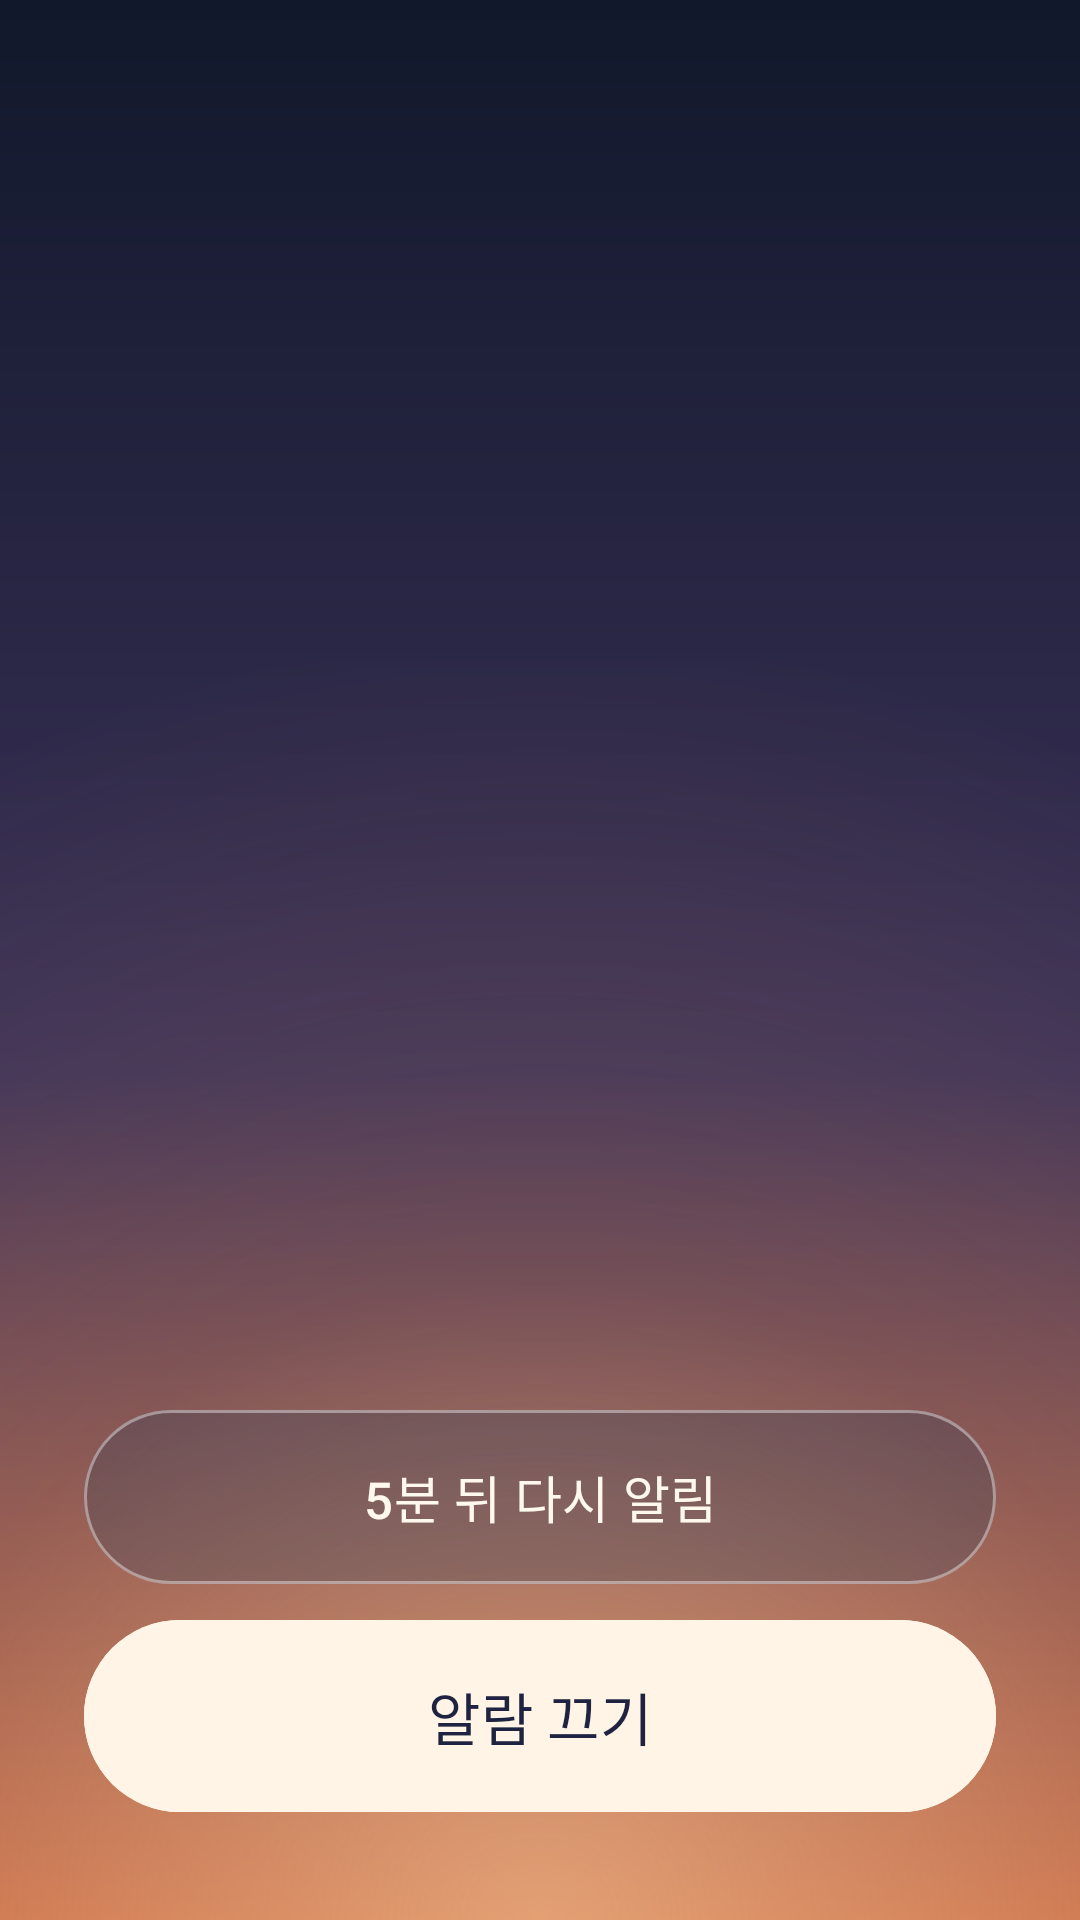

Android layout source for this screen:
<!-- AndroidManifest.xml: activity theme Theme.Lura -->
<!-- res/layout/activity_alarm_ringing.xml -->
<?xml version="1.0" encoding="utf-8"?>
<androidx.constraintlayout.widget.ConstraintLayout xmlns:android="http://schemas.android.com/apk/res/android"
    xmlns:app="http://schemas.android.com/apk/res-auto"
    xmlns:tools="http://schemas.android.com/tools"
    android:layout_width="match_parent"
    android:layout_height="match_parent"
    android:background="@drawable/bg_alarm_ringing_screen"
    android:paddingStart="28dp"
    android:paddingTop="32dp"
    android:paddingEnd="28dp"
    android:paddingBottom="36dp"
    tools:context=".alarm.AlarmRingingActivity">

    <LinearLayout
        android:id="@+id/alarm_clock_container"
        android:layout_width="0dp"
        android:layout_height="wrap_content"
        android:gravity="center"
        android:orientation="vertical"
        android:paddingBottom="20dp"
        app:layout_constraintBottom_toTopOf="@id/alarm_snooze_button"
        app:layout_constraintEnd_toEndOf="parent"
        app:layout_constraintStart_toStartOf="parent"
        app:layout_constraintTop_toTopOf="parent"
        app:layout_constraintVertical_bias="0.38">

        <TextView
            android:id="@+id/alarm_time_text"
            android:layout_width="match_parent"
            android:layout_height="wrap_content"
            android:fontFamily="sans-serif-light"
            android:gravity="center"
            android:includeFontPadding="false"
            android:letterSpacing="-0.01"
            android:textColor="#FFF8EE"
            android:textSize="80sp"
            app:autoSizeMaxTextSize="80sp"
            app:autoSizeMinTextSize="56sp"
            app:autoSizeStepGranularity="1sp"
            app:autoSizeTextType="uniform"
            tools:text="07:00" />

        <TextView
            android:id="@+id/alarm_date_text"
            android:layout_width="match_parent"
            android:layout_height="wrap_content"
            android:layout_marginTop="16dp"
            android:fontFamily="sans-serif"
            android:gravity="center"
            android:includeFontPadding="false"
            android:letterSpacing="0.01"
            android:textColor="#E6FFF8EE"
            android:textSize="21sp"
            app:autoSizeMaxTextSize="21sp"
            app:autoSizeMinTextSize="17sp"
            app:autoSizeStepGranularity="1sp"
            app:autoSizeTextType="uniform"
            tools:text="7월 24일 금요일" />

    </LinearLayout>

    <com.google.android.material.button.MaterialButton
        android:id="@+id/alarm_snooze_button"
        android:layout_width="0dp"
        android:layout_height="58dp"
        android:layout_marginBottom="12dp"
        android:backgroundTint="#29313F57"
        android:fontFamily="sans-serif-medium"
        android:insetTop="0dp"
        android:insetBottom="0dp"
        android:minWidth="0dp"
        android:minHeight="0dp"
        android:paddingStart="24dp"
        android:paddingEnd="24dp"
        android:stateListAnimator="@null"
        android:text="@string/alarm_ringing_snooze"
        android:textAllCaps="false"
        android:textColor="#FFF8EE"
        android:textSize="17sp"
        app:cornerRadius="29dp"
        app:layout_constraintBottom_toTopOf="@id/alarm_dismiss_button"
        app:layout_constraintEnd_toEndOf="parent"
        app:layout_constraintHorizontal_bias="0.5"
        app:layout_constraintWidth_max="420dp"
        app:layout_constraintStart_toStartOf="parent"
        app:strokeColor="#66FFFFFF"
        app:strokeWidth="1dp" />

    <com.google.android.material.button.MaterialButton
        android:id="@+id/alarm_dismiss_button"
        android:layout_width="0dp"
        android:layout_height="64dp"
        android:backgroundTint="#FFF4E5"
        android:fontFamily="sans-serif-medium"
        android:insetTop="0dp"
        android:insetBottom="0dp"
        android:minWidth="0dp"
        android:minHeight="0dp"
        android:paddingStart="24dp"
        android:paddingEnd="24dp"
        android:stateListAnimator="@null"
        android:text="@string/alarm_ringing_dismiss"
        android:textAllCaps="false"
        android:textColor="#1D2340"
        android:textSize="19sp"
        app:cornerRadius="32dp"
        app:layout_constraintBottom_toBottomOf="parent"
        app:layout_constraintEnd_toEndOf="parent"
        app:layout_constraintHorizontal_bias="0.5"
        app:layout_constraintWidth_max="420dp"
        app:layout_constraintStart_toStartOf="parent" />

</androidx.constraintlayout.widget.ConstraintLayout>
<!-- resources referenced by this layout -->
<resources>
  <!-- drawable bg_alarm_ringing_screen (drawable) -->
  <?xml version="1.0" encoding="utf-8"?>
  <layer-list xmlns:android="http://schemas.android.com/apk/res/android">
  
      <item>
          <shape android:shape="rectangle">
              <gradient
                  android:angle="270"
                  android:centerColor="#3B3158"
                  android:centerY="0.56"
                  android:endColor="#C86F4C"
                  android:startColor="#11182B"
                  android:type="linear" />
          </shape>
      </item>
  
      <item
          android:height="420dp"
          android:gravity="bottom">
          <shape android:shape="rectangle">
              <gradient
                  android:centerColor="#26F1A260"
                  android:centerX="0.5"
                  android:centerY="1.0"
                  android:endColor="#00FFD3A6"
                  android:gradientRadius="430dp"
                  android:startColor="#80FFD09B"
                  android:type="radial" />
          </shape>
      </item>
  
  </layer-list>
  <string name="alarm_ringing_dismiss">알람 끄기</string>
  <string name="alarm_ringing_snooze">5분 뒤 다시 알림</string>
  <style name="Theme.Lura" parent="Base.Theme.Lura" />
  <style name="Base.Theme.Lura" parent="Theme.Material3.DayNight.NoActionBar">
          <item name="android:windowBackground">@color/lura_background</item>
          <item name="android:windowNoTitle">true</item>
          <item name="android:windowActionBar">false</item>
          <item name="android:windowLightStatusBar">false</item>
          <item name="android:statusBarColor">@color/lura_background</item>
          <item name="android:navigationBarColor">@color/lura_background</item>
          <item name="colorPrimary">@color/lura_accent</item>
          <item name="colorOnPrimary">@color/lura_background</item>
          <item name="colorSurface">@color/lura_surface</item>
          <item name="colorOnSurface">@color/lura_text_primary</item>
      </style>
  <color name="lura_background">#111827</color>
  <color name="lura_accent">#7DD3C7</color>
  <color name="lura_surface">#1F2937</color>
  <color name="lura_text_primary">#F8FAFC</color>
</resources>
